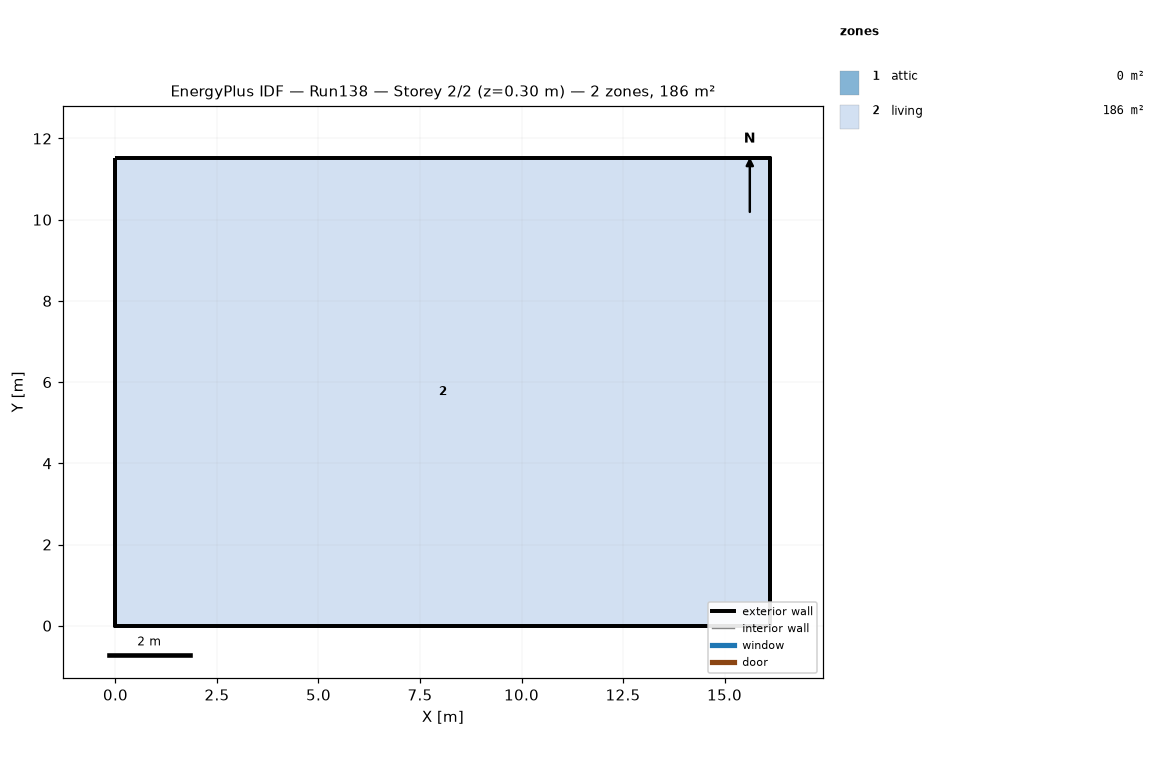
=== STOREY PLAN SPEC (per zone: floor XY polygon, exterior-wall plan segments, windows/doors) ===
zone 1: attic  (0.0 m²)
  exterior wall: (16.13, 0.00) – (16.13, 11.52) – (16.13, 5.76)  [17.3 m]
  exterior wall: (0.00, 11.52) – (0.00, 0.00) – (0.00, 5.76)  [17.3 m]
zone 2: living  (185.8 m²)
  floor: (0.00, 0.00) (0.00, 11.52) (16.13, 11.52) (16.13, 0.00)
  exterior wall: (0.00, 0.00) – (16.13, 0.00)  [16.1 m]
  exterior wall: (16.13, 0.00) – (16.13, 11.52)  [11.5 m]
  exterior wall: (16.13, 11.52) – (0.00, 11.52)  [16.1 m]
  exterior wall: (0.00, 11.52) – (0.00, 0.00)  [11.5 m]

=== DERIVED (storey summary) ===
Building: Run138
Storey: 2 of 2  (floor level z = 0.30 m)
Storey gross floor area: 185.8 m²
Zones on this storey: 2
  - attic: floor 0.0 m²; exterior wall 34.6 m (15.8 m²); WWR 0.0%
  - living: floor 185.8 m²; exterior wall 55.3 m (134.8 m²); WWR 0.0%
Zone adjacency: (none detected)